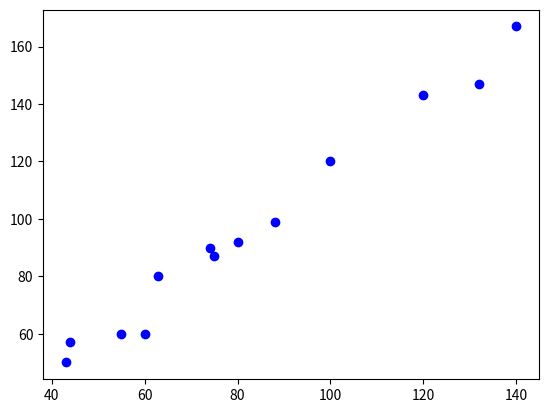

Write Python code to recreate this figure.
import matplotlib.pyplot as plt
#数据是我自己编的，故意编的很像一个单调递增的一次函数
x = [100,80,120,75,60,43,140,132,63,55,74,44,88]
y = [120,92,143,87,60,50,167,147,80,60,90,57,99]
#步长
alpha = 0.00001

cnt = 0
#计算样本个数
m = len(x)
#初始化参数的值，拟合函数为 y=theta0+theta1*x
theta0 = 0
theta1 = 0
#误差
error0=0
error1=0
#退出迭代的两次误差差值的阈值
epsilon=0.000001

#开始迭代
while True:
    diff = [0, 0]
    for i in range(len(x)):
        diff[0]+=(theta0+theta1*x[i]-y[i])
        diff[1]+=(theta0+theta1*x[i]-y[i])*x[i]
    theta0 -= alpha*diff[0]
    theta1 -= alpha*diff[1]

    error1=0
    for i in range(len(x)):
        error1+=(y[i]-theta0-theta1*x[i])**2/2
    if abs(error1-error0)<epsilon:
        break
    else:
        error0=error1

plt.plot(x,y,'bo')
print(theta1,theta0)
plt.show()